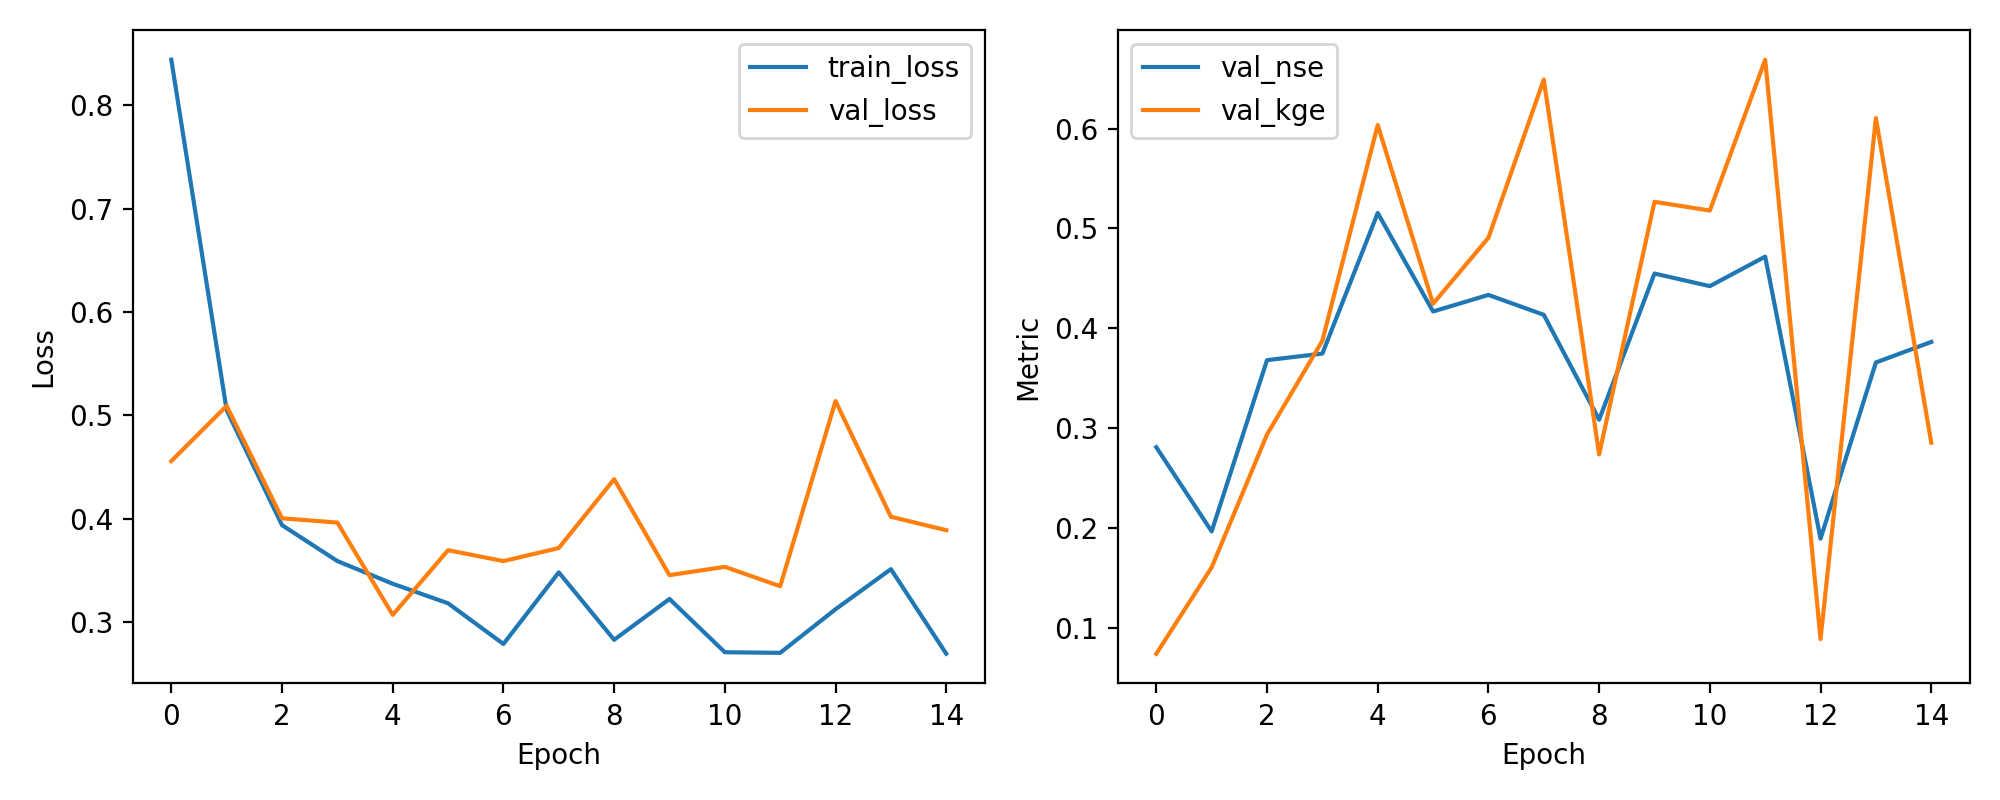

Values plotted in this chart, from the file beside it:
epoch, train_loss, val_loss, val_nse, val_kge
1, 0.8439, 0.4558, 0.2811, 0.07445
2, 0.5051, 0.5093, 0.1969, 0.1609
3, 0.394, 0.4006, 0.3682, 0.2938
4, 0.3592, 0.3964, 0.3748, 0.3876
5, 0.3373, 0.3072, 0.5155, 0.6035
6, 0.3184, 0.3697, 0.4169, 0.4247
7, 0.2791, 0.3592, 0.4335, 0.4908
8, 0.3483, 0.3718, 0.4136, 0.649
9, 0.2831, 0.4384, 0.3087, 0.274
10, 0.3226, 0.3456, 0.4549, 0.5267
11, 0.2711, 0.3536, 0.4423, 0.518
12, 0.2705, 0.3349, 0.4718, 0.6689
13, 0.3127, 0.5139, 0.1896, 0.08909
14, 0.3514, 0.4021, 0.3659, 0.6105
15, 0.2696, 0.3891, 0.3865, 0.2856
